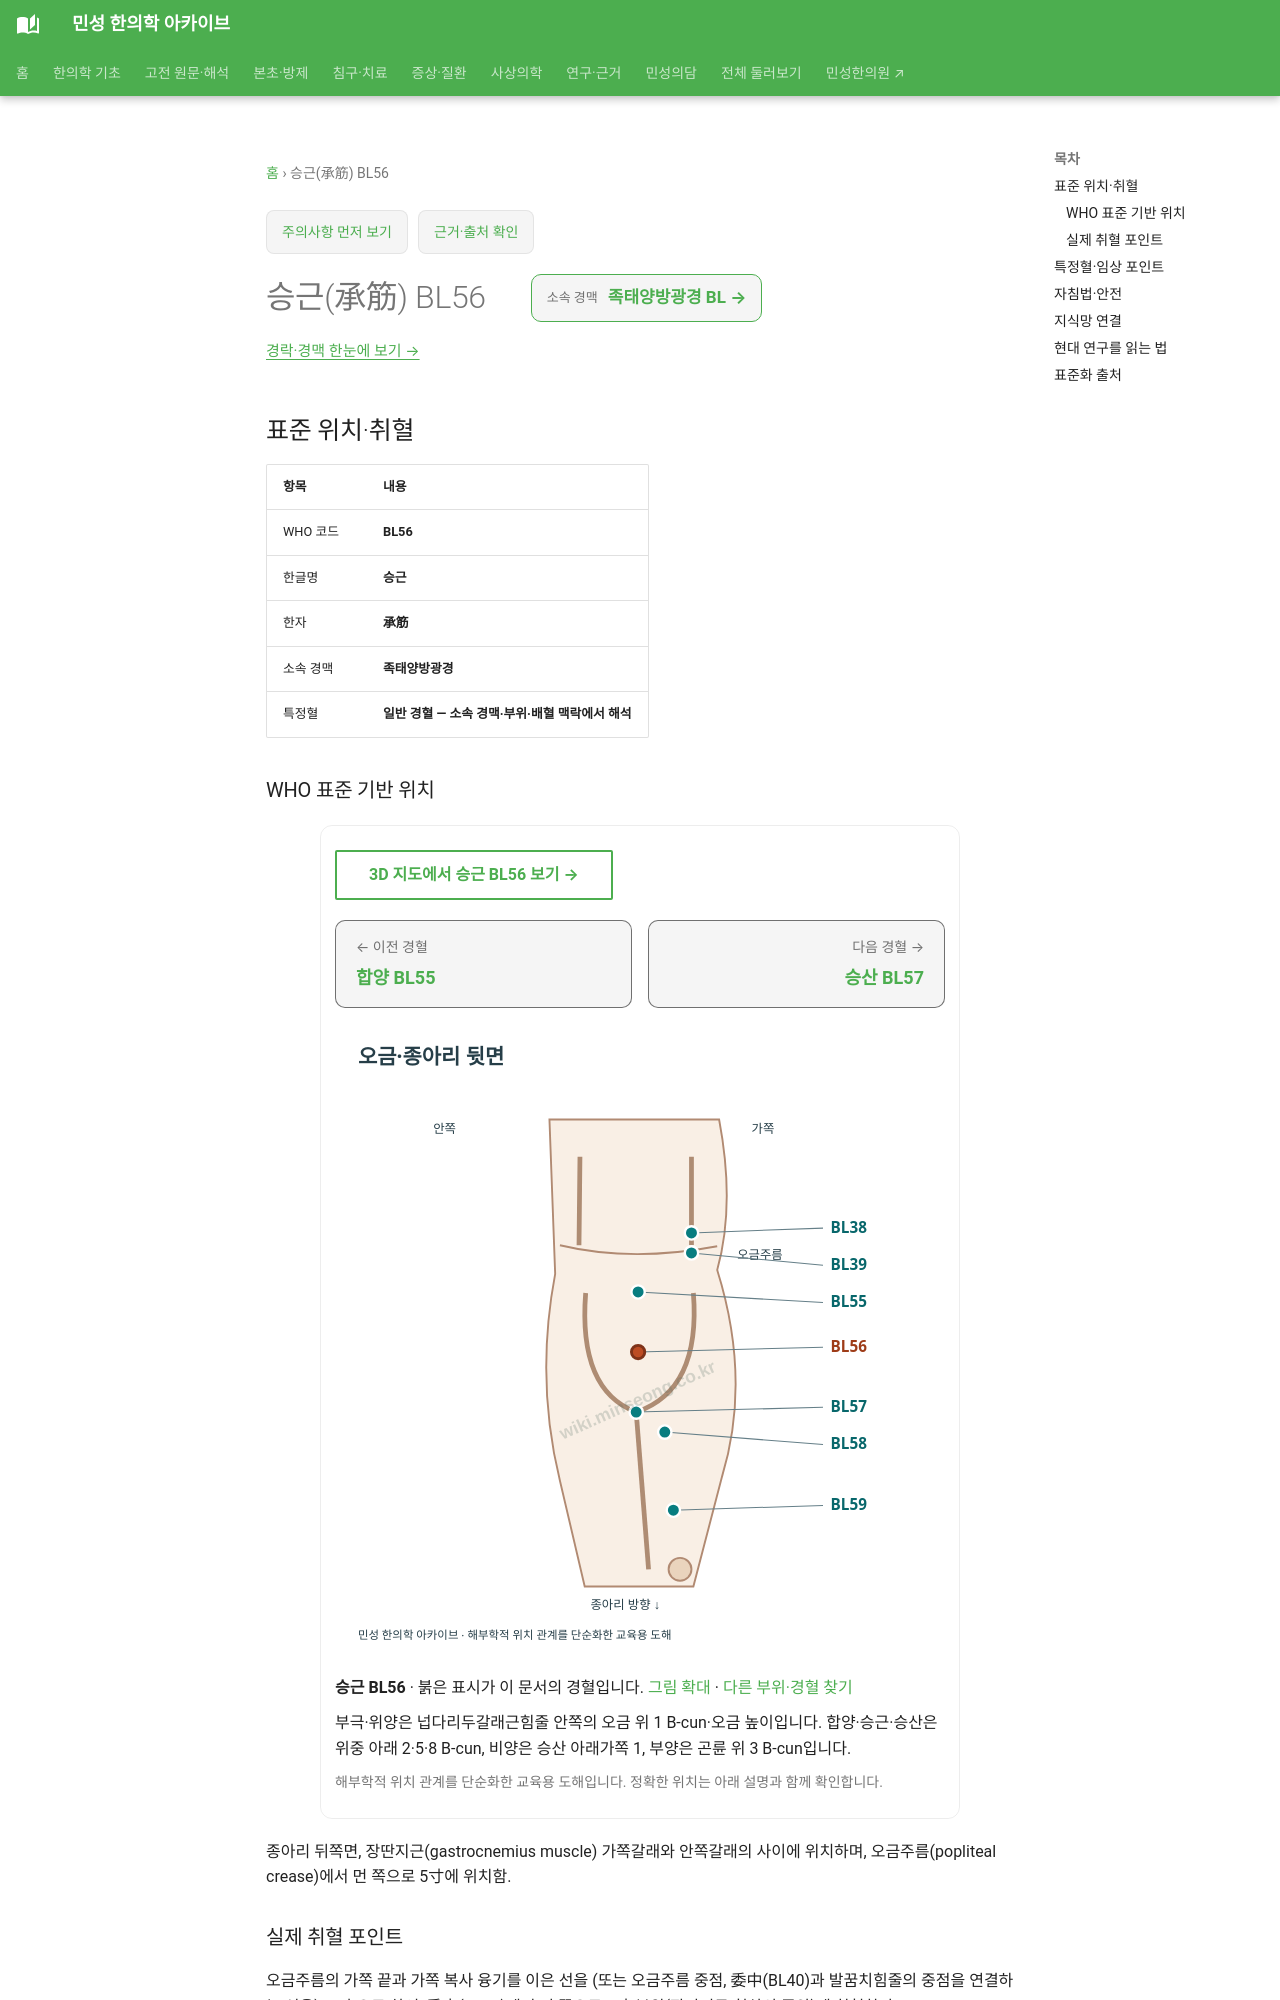

repository: joowon1111/minseong-korean-medicine-wiki · page: acupuncture/points/bl56/index.html · generator: mkdocs

---
title: 승근(承筋) BL56
description: 승근 BL56 표준 위치·취혈·임상 지식망
status: 검토완료
last_reviewed: 2026-08-22
---
# 승근(承筋) BL56

<!-- MS_ACUPOINT_ATLAS_43_START -->
## 표준 위치·취혈

| 항목 | 내용 |
|---|---|
| WHO 코드 | **BL56** |
| 한글명 | **승근** |
| 한자 | **承筋** |
| 소속 경맥 | **족태양방광경** |
| 특정혈 | **일반 경혈 — 소속 경맥·부위·배혈 맥락에서 해석** |

### WHO 표준 기반 위치

종아리 뒤쪽면, 장딴지근(gastrocnemius muscle) 가쪽갈래와 안쪽갈래의 사이에 위치하며, 오금주름(popliteal crease)에서 먼 쪽으로 5寸에 위치함.

### 실제 취혈 포인트

오금주름의 가쪽 끝과 가쪽 복사 융기를 이은 선을 (또는 오금주름 중점, 委中(BL40)과 발꿈치힘줄의 중점을 연결하는 선을) 16촌으로 하여, 委中(BL40)에서 먼 쪽으로 5寸 부위(장딴지근 힘살의 중앙)에 취혈한다.
